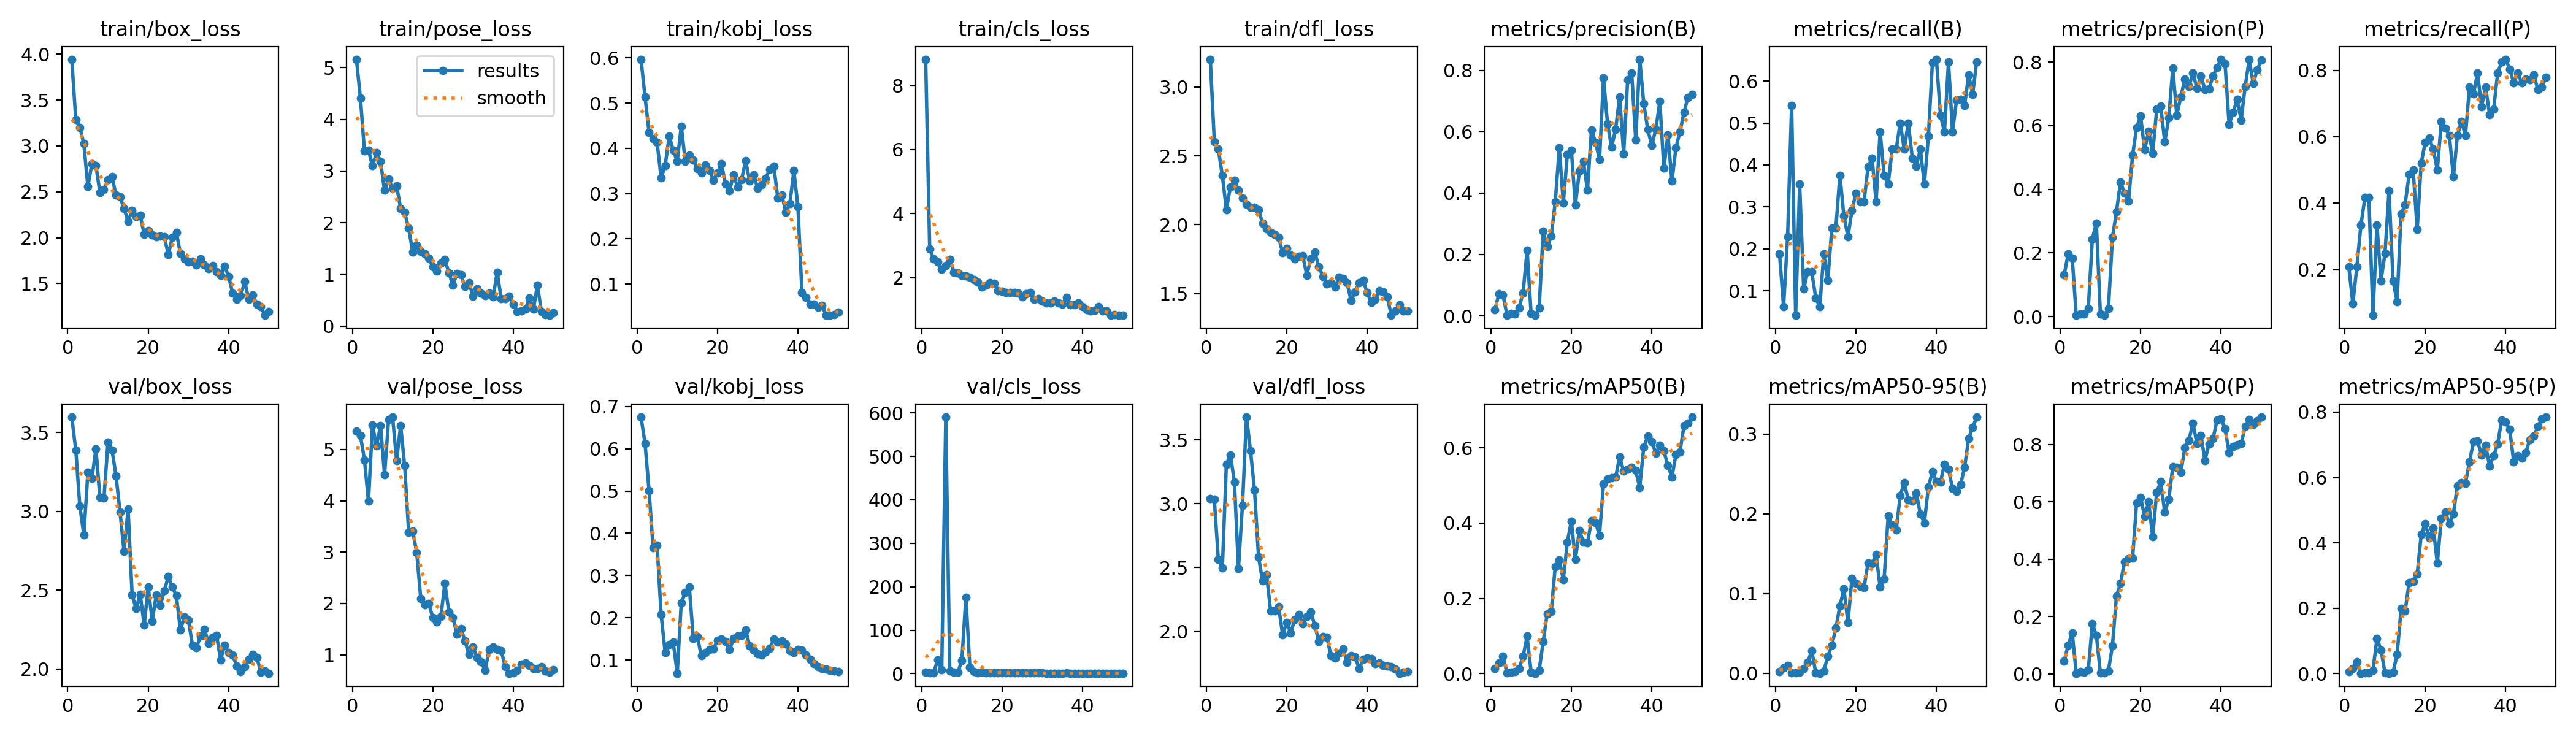

The data file committed next to this chart (first rows):
epoch, time, train/box_loss, train/pose_loss, train/kobj_loss, train/cls_loss, train/dfl_loss, metrics/precision(B), metrics/recall(B), metrics/mAP50(B), metrics/mAP50-95(B), metrics/precision(P), metrics/recall(P), metrics/mAP50(P), metrics/mAP50-95(P), val/box_loss, val/pose_loss, val/kobj_loss, val/cls_loss, val/dfl_loss, lr/pg0, lr/pg1, lr/pg2
1, 20.51, 3.946, 5.163, 0.5971, 8.824, 3.202, 0.02029, 0.1875, 0.01294, 0.00243, 0.1306, 0.2083, 0.04508, 0.00621, 3.598, 5.359, 0.6749, 3.113, 3.042, 0.00026, 0.00026, 0.00026
2, 35.26, 3.288, 4.415, 0.5134, 2.904, 2.605, 0.07233, 0.0625, 0.02753, 0.00679, 0.1976, 0.09765, 0.1007, 0.01546, 3.388, 5.273, 0.6127, 2.689, 3.035, 0.0005293, 0.0005293, 0.0005293
3, 44.06, 3.203, 3.384, 0.4351, 2.588, 2.55, 0.06856, 0.2292, 0.04518, 0.00972, 0.1837, 0.2083, 0.1431, 0.03637, 3.034, 4.8, 0.5004, 2.626, 2.564, 0.0007875, 0.0007875, 0.0007875
4, 54.58, 3.024, 3.406, 0.4217, 2.489, 2.356, 0.00213, 0.5417, 0.00176, 0.00057, 0.00355, 0.3333, 0.0027, 0.00131, 2.851, 3.996, 0.3659, 32.05, 2.496, 0.001035, 0.001035, 0.001035
5, 63.11, 2.558, 3.1, 0.413, 2.254, 2.111, 0.00773, 0.04167, 0.00418, 0.00105, 0.00763, 0.4167, 0.0092, 0.00281, 3.247, 5.479, 0.3712, 8.985, 3.31, 0.001271, 0.001271, 0.001271
6, 71.53, 2.807, 3.357, 0.3349, 2.375, 2.275, 0.00685, 0.3542, 0.00514, 0.00183, 0.00806, 0.4167, 0.00614, 0.00286, 3.208, 5.068, 0.2073, 590.3, 3.383, 0.001496, 0.001496, 0.001496
7, 81.5, 2.786, 3.19, 0.3615, 2.563, 2.322, 0.02699, 0.1042, 0.01353, 0.00596, 0.02582, 0.0625, 0.01489, 0.01042, 3.396, 5.471, 0.1174, 6.035, 3.171, 0.00171, 0.00171, 0.00171
8, 88.86, 2.492, 2.625, 0.4271, 2.167, 2.252, 0.0748, 0.1458, 0.04523, 0.01403, 0.2436, 0.3333, 0.1751, 0.1073, 3.089, 4.509, 0.1363, 2.966, 2.493, 0.001723, 0.001723, 0.001723
9, 97.42, 2.524, 2.839, 0.3959, 2.14, 2.194, 0.2134, 0.1458, 0.09934, 0.02862, 0.2937, 0.1667, 0.1352, 0.07275, 3.086, 5.583, 0.1419, 2.828, 2.989, 0.001683, 0.001683, 0.001683
10, 106.3, 2.63, 2.663, 0.3715, 2.067, 2.149, 0.0071, 0.08333, 0.00377, 0.00085, 0.0073, 0.25, 0.0048, 0.00247, 3.44, 5.632, 0.06866, 30.6, 3.679, 0.001644, 0.001644, 0.001644
11, 114.9, 2.667, 2.713, 0.449, 2.043, 2.128, 0.00169, 0.0625, 0.00083, 0.00023, 0.00405, 0.4375, 0.00316, 0.00156, 3.389, 4.789, 0.2351, 176, 3.416, 0.001604, 0.001604, 0.001604
12, 122.5, 2.464, 2.275, 0.3714, 2.008, 2.129, 0.02515, 0.1875, 0.00818, 0.00313, 0.02426, 0.1667, 0.01123, 0.00491, 3.226, 5.469, 0.2591, 14.34, 3.106, 0.001564, 0.001564, 0.001564
13, 132.4, 2.446, 2.199, 0.3845, 1.935, 2.108, 0.2761, 0.125, 0.08548, 0.02118, 0.2489, 0.1042, 0.09844, 0.05804, 2.995, 4.685, 0.2732, 4.615, 2.583, 0.001525, 0.001525, 0.001525
14, 139.9, 2.315, 1.891, 0.3743, 1.854, 2.012, 0.2251, 0.25, 0.159, 0.03525, 0.3291, 0.3681, 0.2722, 0.1994, 2.745, 3.391, 0.1506, 2.188, 2.394, 0.001485, 0.001485, 0.001485
15, 147.1, 2.179, 1.432, 0.3549, 1.713, 1.972, 0.2601, 0.25, 0.165, 0.05672, 0.4229, 0.3958, 0.3156, 0.1916, 3.016, 3.407, 0.1553, 3.414, 2.445, 0.001446, 0.001446, 0.001446
16, 155.5, 2.295, 1.564, 0.346, 1.767, 1.946, 0.371, 0.375, 0.2842, 0.08435, 0.3873, 0.4873, 0.3915, 0.2784, 2.471, 2.997, 0.1098, 1.954, 2.159, 0.001406, 0.001406, 0.001406
17, 163.4, 2.231, 1.442, 0.3633, 1.832, 1.93, 0.5482, 0.2782, 0.302, 0.1061, 0.362, 0.5, 0.401, 0.2818, 2.383, 2.098, 0.1172, 2.035, 2.162, 0.001366, 0.001366, 0.001366
18, 171.6, 2.244, 1.398, 0.3511, 1.823, 1.907, 0.3678, 0.2292, 0.2493, 0.06371, 0.5068, 0.3213, 0.4038, 0.3037, 2.476, 1.977, 0.1246, 2.347, 2.192, 0.001327, 0.001327, 0.001327
19, 180.3, 2.038, 1.312, 0.3295, 1.591, 1.795, 0.5251, 0.2917, 0.3499, 0.1196, 0.5933, 0.5208, 0.596, 0.4258, 2.279, 1.995, 0.1263, 1.869, 1.971, 0.001287, 0.001287, 0.001287
20, 189.5, 2.076, 1.143, 0.3455, 1.579, 1.827, 0.5399, 0.3333, 0.4051, 0.1134, 0.63, 0.5833, 0.6148, 0.4592, 2.522, 1.727, 0.147, 1.985, 2.071, 0.001248, 0.001248, 0.001248
21, 198.1, 2.029, 1.062, 0.3653, 1.543, 1.777, 0.361, 0.3125, 0.3039, 0.1092, 0.5237, 0.5956, 0.5498, 0.4157, 2.305, 1.644, 0.1492, 1.864, 1.988, 0.001208, 0.001208, 0.001208
22, 207.2, 2.009, 1.219, 0.3211, 1.531, 1.754, 0.4721, 0.3125, 0.3805, 0.1076, 0.583, 0.5625, 0.5997, 0.4459, 2.47, 1.753, 0.1431, 1.685, 2.094, 0.001168, 0.001168, 0.001168
23, 215.7, 2.016, 1.285, 0.3061, 1.532, 1.77, 0.5044, 0.3958, 0.3493, 0.1388, 0.5124, 0.5, 0.4784, 0.3385, 2.403, 2.388, 0.1241, 1.681, 2.131, 0.001129, 0.001129, 0.001129
24, 225.1, 2.008, 1.032, 0.3418, 1.51, 1.774, 0.4103, 0.4167, 0.3476, 0.1373, 0.6513, 0.6458, 0.6338, 0.4747, 2.497, 1.827, 0.1508, 1.63, 2.058, 0.001089, 0.001089, 0.001089
25, 233.5, 1.817, 0.7905, 0.3139, 1.404, 1.633, 0.6059, 0.3125, 0.4068, 0.1495, 0.6622, 0.625, 0.6702, 0.4939, 2.586, 1.726, 0.1561, 1.645, 2.119, 0.00105, 0.00105, 0.00105
26, 241.9, 2.004, 1.021, 0.331, 1.488, 1.754, 0.5665, 0.4792, 0.4016, 0.1081, 0.549, 0.6042, 0.5643, 0.4582, 2.519, 1.398, 0.1584, 1.715, 2.151, 0.00101, 0.00101, 0.00101
27, 250.4, 2.059, 0.9924, 0.3723, 1.537, 1.799, 0.5096, 0.375, 0.3677, 0.1186, 0.624, 0.4792, 0.6087, 0.4891, 2.465, 1.516, 0.1718, 1.654, 2.043, 0.0009704, 0.0009704, 0.0009704
28, 259, 1.829, 0.766, 0.3285, 1.326, 1.694, 0.7753, 0.3542, 0.5044, 0.1974, 0.7803, 0.6042, 0.7219, 0.5757, 2.249, 1.267, 0.1336, 1.574, 1.92, 0.0009308, 0.0009308, 0.0009308
29, 267.2, 1.77, 0.8406, 0.3414, 1.345, 1.625, 0.6253, 0.4375, 0.5171, 0.1864, 0.6331, 0.6458, 0.7205, 0.5851, 2.329, 1.005, 0.1235, 1.51, 1.957, 0.0008912, 0.0008912, 0.0008912
30, 277.2, 1.738, 0.5754, 0.3115, 1.267, 1.572, 0.5493, 0.4375, 0.5203, 0.1797, 0.691, 0.6042, 0.703, 0.583, 2.309, 1.146, 0.1152, 1.402, 1.953, 0.0008516, 0.0008516, 0.0008516
31, 284.9, 1.742, 0.7161, 0.3196, 1.209, 1.58, 0.6084, 0.5, 0.5212, 0.223, 0.7457, 0.75, 0.7882, 0.6482, 2.153, 0.9515, 0.1113, 1.37, 1.811, 0.000812, 0.000812, 0.000812
32, 294.4, 1.705, 0.6354, 0.3339, 1.215, 1.548, 0.7132, 0.4375, 0.5758, 0.2391, 0.7223, 0.7292, 0.815, 0.7101, 2.135, 0.8705, 0.119, 1.243, 1.791, 0.0007724, 0.0007724, 0.0007724
33, 302.5, 1.769, 0.5909, 0.3541, 1.259, 1.619, 0.5286, 0.5, 0.5387, 0.2178, 0.7652, 0.7917, 0.8736, 0.7116, 2.21, 0.6924, 0.1276, 1.274, 1.829, 0.0007328, 0.0007328, 0.0007328
34, 310.5, 1.703, 0.6347, 0.3606, 1.217, 1.61, 0.7689, 0.4167, 0.5434, 0.2162, 0.7183, 0.6906, 0.8048, 0.6695, 2.253, 1.107, 0.1488, 1.309, 1.864, 0.0006932, 0.0006932, 0.0006932
35, 320.3, 1.662, 0.5679, 0.2905, 1.162, 1.577, 0.7922, 0.3971, 0.5483, 0.2264, 0.7556, 0.75, 0.8315, 0.6992, 2.162, 1.149, 0.1424, 1.355, 1.759, 0.0006536, 0.0006536, 0.0006536
36, 328, 1.698, 1.043, 0.2972, 1.386, 1.45, 0.5747, 0.4375, 0.5394, 0.1998, 0.7132, 0.6667, 0.7444, 0.6351, 2.203, 1.107, 0.1453, 1.449, 1.811, 0.000614, 0.000614, 0.000614
37, 336.4, 1.63, 0.5321, 0.2588, 1.144, 1.514, 0.8366, 0.3542, 0.4946, 0.1884, 0.7159, 0.6825, 0.8017, 0.666, 2.213, 1.082, 0.1375, 1.357, 1.8, 0.0005744, 0.0005744, 0.0005744
38, 345.8, 1.587, 0.5338, 0.2781, 1.154, 1.577, 0.6919, 0.468, 0.6016, 0.234, 0.7568, 0.7917, 0.8198, 0.7029, 2.059, 0.7671, 0.1216, 1.228, 1.709, 0.0005348, 0.0005348, 0.0005348
39, 352.9, 1.689, 0.5806, 0.3504, 1.201, 1.598, 0.6072, 0.6441, 0.6315, 0.253, 0.7825, 0.8247, 0.8847, 0.7754, 2.152, 0.6415, 0.117, 1.2, 1.779, 0.0004952, 0.0004952, 0.0004952
40, 361.4, 1.578, 0.4257, 0.2707, 1.088, 1.506, 0.5559, 0.6519, 0.6171, 0.2409, 0.8089, 0.8333, 0.8902, 0.7701, 2.104, 0.6542, 0.1248, 1.161, 1.789, 0.0004556, 0.0004556, 0.0004556
41, 394.5, 1.392, 0.287, 0.08159, 0.9995, 1.436, 0.6084, 0.518, 0.5853, 0.2401, 0.7941, 0.8034, 0.8545, 0.7473, 2.089, 0.6966, 0.124, 1.262, 1.787, 0.000416, 0.000416, 0.000416
42, 405.1, 1.328, 0.2887, 0.0698, 0.9503, 1.456, 0.6988, 0.4792, 0.607, 0.2622, 0.6039, 0.7624, 0.7714, 0.6484, 2.02, 0.8196, 0.1113, 1.271, 1.747, 0.0003764, 0.0003764, 0.0003764
43, 413.8, 1.37, 0.3269, 0.05568, 0.9821, 1.519, 0.4809, 0.6458, 0.5914, 0.2559, 0.6416, 0.7917, 0.7927, 0.6671, 1.983, 0.8375, 0.1011, 1.273, 1.751, 0.0003368, 0.0003368, 0.0003368
44, 421.9, 1.519, 0.5448, 0.0553, 1.09, 1.512, 0.5906, 0.4792, 0.5531, 0.2319, 0.6827, 0.7621, 0.8001, 0.6593, 2.015, 0.7981, 0.09117, 1.288, 1.733, 0.0002972, 0.0002972, 0.0002972
45, 429.5, 1.33, 0.3255, 0.04825, 0.9523, 1.476, 0.4389, 0.5542, 0.5224, 0.2283, 0.6174, 0.7734, 0.803, 0.6769, 2.063, 0.7348, 0.08486, 1.282, 1.726, 0.0002576, 0.0002576, 0.0002576
46, 438.9, 1.372, 0.7905, 0.05205, 0.9563, 1.342, 0.5483, 0.5565, 0.5816, 0.2368, 0.7235, 0.7708, 0.8631, 0.716, 2.093, 0.7376, 0.07934, 1.226, 1.725, 0.000218, 0.000218, 0.000218
47, 447.2, 1.277, 0.2776, 0.03065, 0.8319, 1.376, 0.6001, 0.5417, 0.5894, 0.2582, 0.8073, 0.7856, 0.8871, 0.7266, 2.074, 0.7746, 0.07882, 1.196, 1.705, 0.0001784, 0.0001784, 0.0001784
48, 454.9, 1.25, 0.2171, 0.03152, 0.8438, 1.417, 0.663, 0.6148, 0.6589, 0.2949, 0.7326, 0.7421, 0.8691, 0.7561, 1.98, 0.6886, 0.07536, 1.144, 1.672, 0.0001388, 0.0001388, 0.0001388
49, 464.3, 1.153, 0.2087, 0.03267, 0.8219, 1.376, 0.7127, 0.5687, 0.6659, 0.3082, 0.7757, 0.75, 0.883, 0.7791, 1.987, 0.6656, 0.07348, 1.14, 1.682, 9.92e-05, 9.92e-05, 9.92e-05
50, 471.8, 1.192, 0.2588, 0.03814, 0.8263, 1.376, 0.7208, 0.6456, 0.6817, 0.3215, 0.8058, 0.7783, 0.8956, 0.7849, 1.974, 0.7124, 0.07275, 1.126, 1.683, 5.96e-05, 5.96e-05, 5.96e-05
